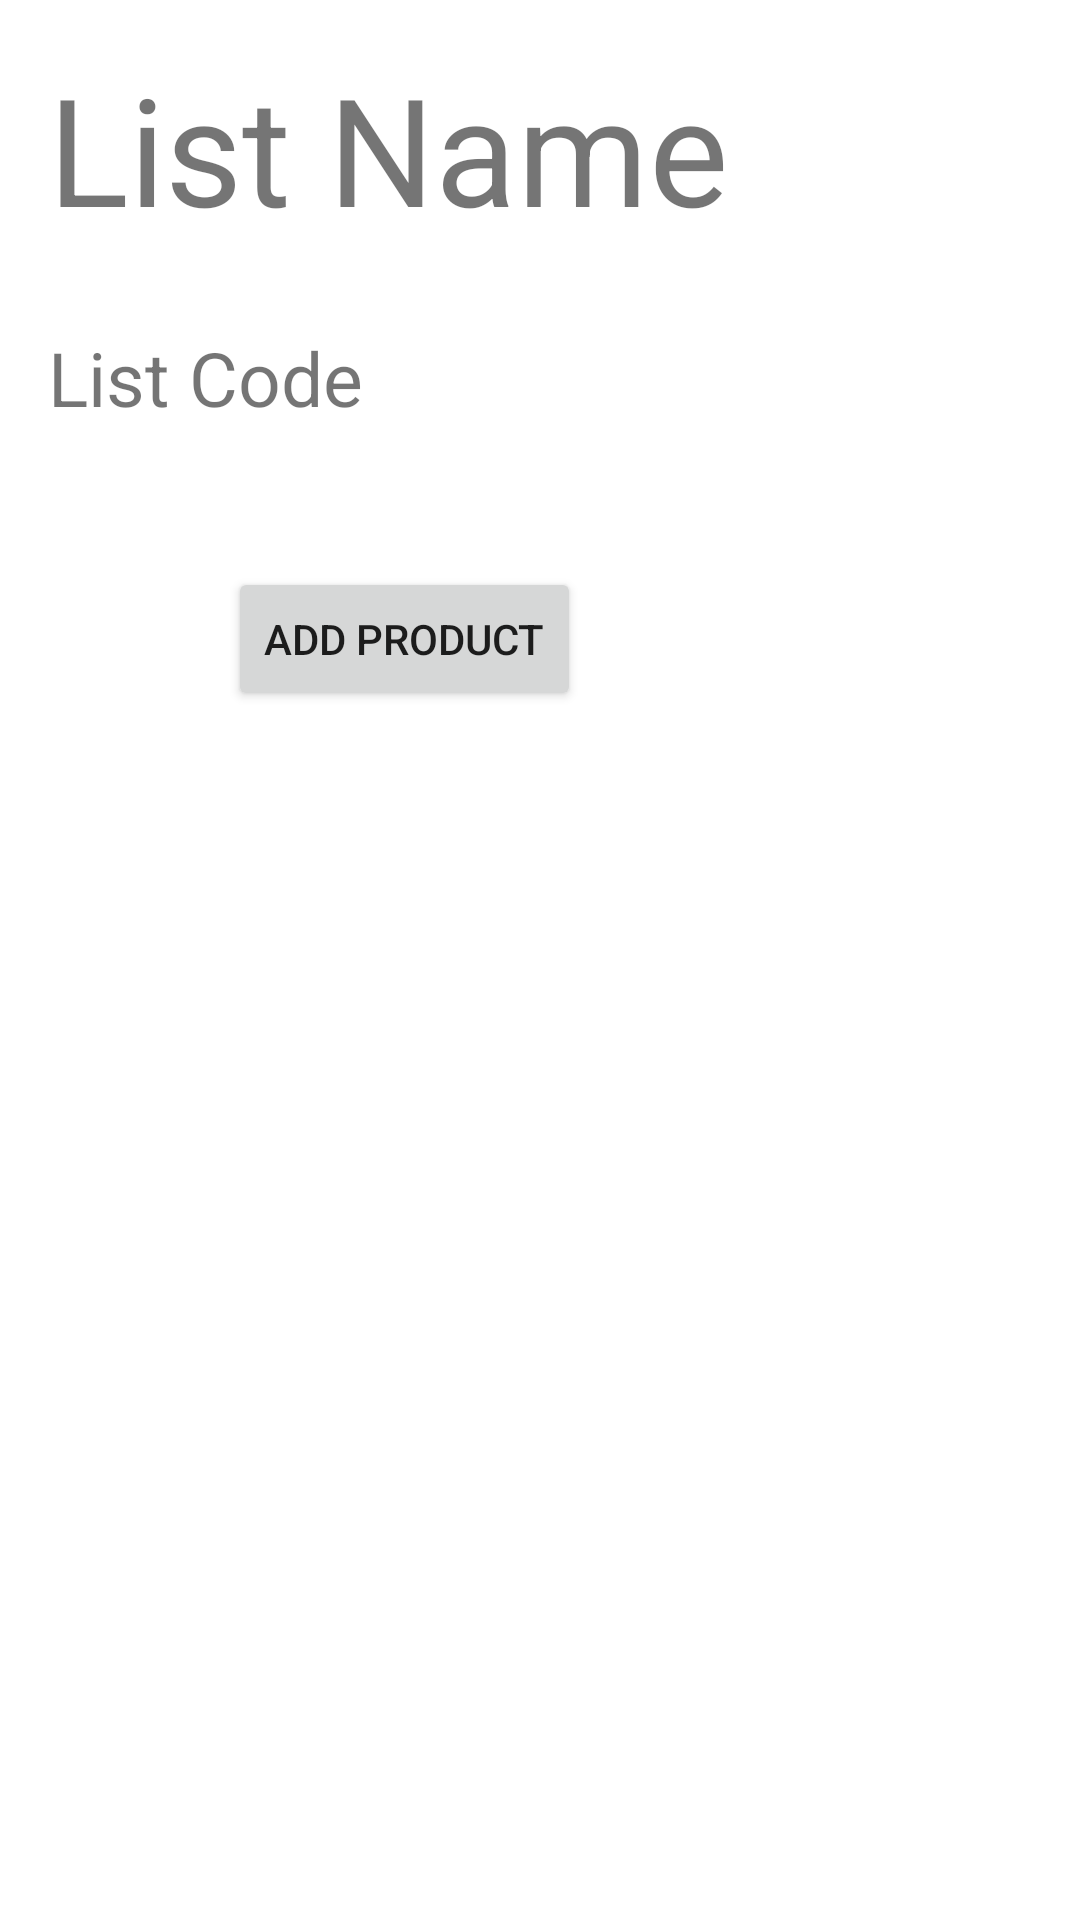

Here is an Android app screen rendered from its layout file. Give the layout XML and the strings, colors and styles it references.
<!-- AndroidManifest.xml: application theme Theme.ShopIST -->
<!-- res/layout/product_list.xml -->
<?xml version="1.0" encoding="utf-8"?>
<androidx.constraintlayout.widget.ConstraintLayout
    xmlns:android="http://schemas.android.com/apk/res/android"
    xmlns:app="http://schemas.android.com/apk/res-auto"
    xmlns:tools="http://schemas.android.com/tools"
    android:layout_width="match_parent"
    android:layout_height="match_parent">

    <TextView
        android:id="@+id/listName"
        android:layout_width="286dp"
        android:layout_height="77dp"
        android:layout_marginStart="16dp"
        android:layout_marginTop="16dp"
        android:text="List Name"
        android:textSize="50dp"
        app:layout_constraintStart_toStartOf="parent"
        app:layout_constraintTop_toTopOf="parent" />

    <TextView
        android:id="@+id/listCode"
        android:layout_width="312dp"
        android:layout_height="52dp"
        android:layout_marginStart="16dp"
        android:layout_marginTop="16dp"
        android:text="List Code"
        android:textSize="25dp"
        app:layout_constraintStart_toStartOf="parent"
        app:layout_constraintTop_toBottomOf="@+id/listName" />

    <ListView
        android:id="@+id/itemList"
        android:layout_width="411dp"
        android:layout_height="306dp"
        android:layout_marginTop="32dp"
        app:layout_constraintStart_toStartOf="parent"
        app:layout_constraintTop_toBottomOf="@+id/addProductButton" />

    <Button
        android:id="@+id/addProductButton"
        android:layout_width="wrap_content"
        android:layout_height="wrap_content"
        android:layout_marginStart="76dp"
        android:layout_marginTop="28dp"
        android:text="Add Product"
        app:layout_constraintStart_toStartOf="parent"
        app:layout_constraintTop_toBottomOf="@+id/listCode" />
</androidx.constraintlayout.widget.ConstraintLayout>
<!-- resources referenced by this layout -->
<resources>
  <style name="Theme.ShopIST" parent="Theme.MaterialComponents.DayNight.NoActionBar">
          
          <item name="colorPrimary">@color/purple_500</item>
          <item name="colorPrimaryVariant">@color/purple_700</item>
          <item name="colorOnPrimary">@color/white</item>
          
          <item name="colorSecondary">@color/teal_200</item>
          <item name="colorSecondaryVariant">@color/teal_700</item>
          <item name="colorOnSecondary">@color/black</item>
          
          <item name="android:statusBarColor" tools:targetApi="l">?attr/colorPrimaryVariant</item>
          
      </style>
  <!-- not gathered from this repository: default colours our renderer supplied (Android Studio template values) -->
  <color name="purple_500">#FF6200EE</color>
  <color name="purple_700">#FF3700B3</color>
  <color name="teal_200">#FF03DAC5</color>
  <color name="teal_700">#FF018786</color>
  <color name="black">#FF000000</color>
  <color name="white">#FFFFFFFF</color>
</resources>
